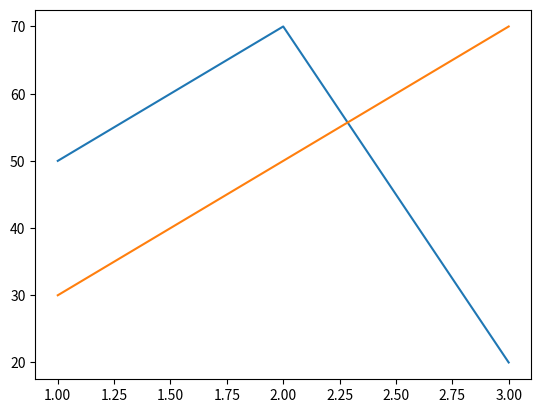

The matplotlib source for this figure: (Note: this script raises an exception after producing the figure.)
import matplotlib.pyplot as plt

fig, ax = plt.subplots()

N = [1, 2, 3]
K = [50, 70, 20]
E = [30, 50, 70]

ax.plot(N, K)
ax.plot(N, E)
ax.set_xticks(["홍길동", "이순신", "감강찬"])


plt.show()